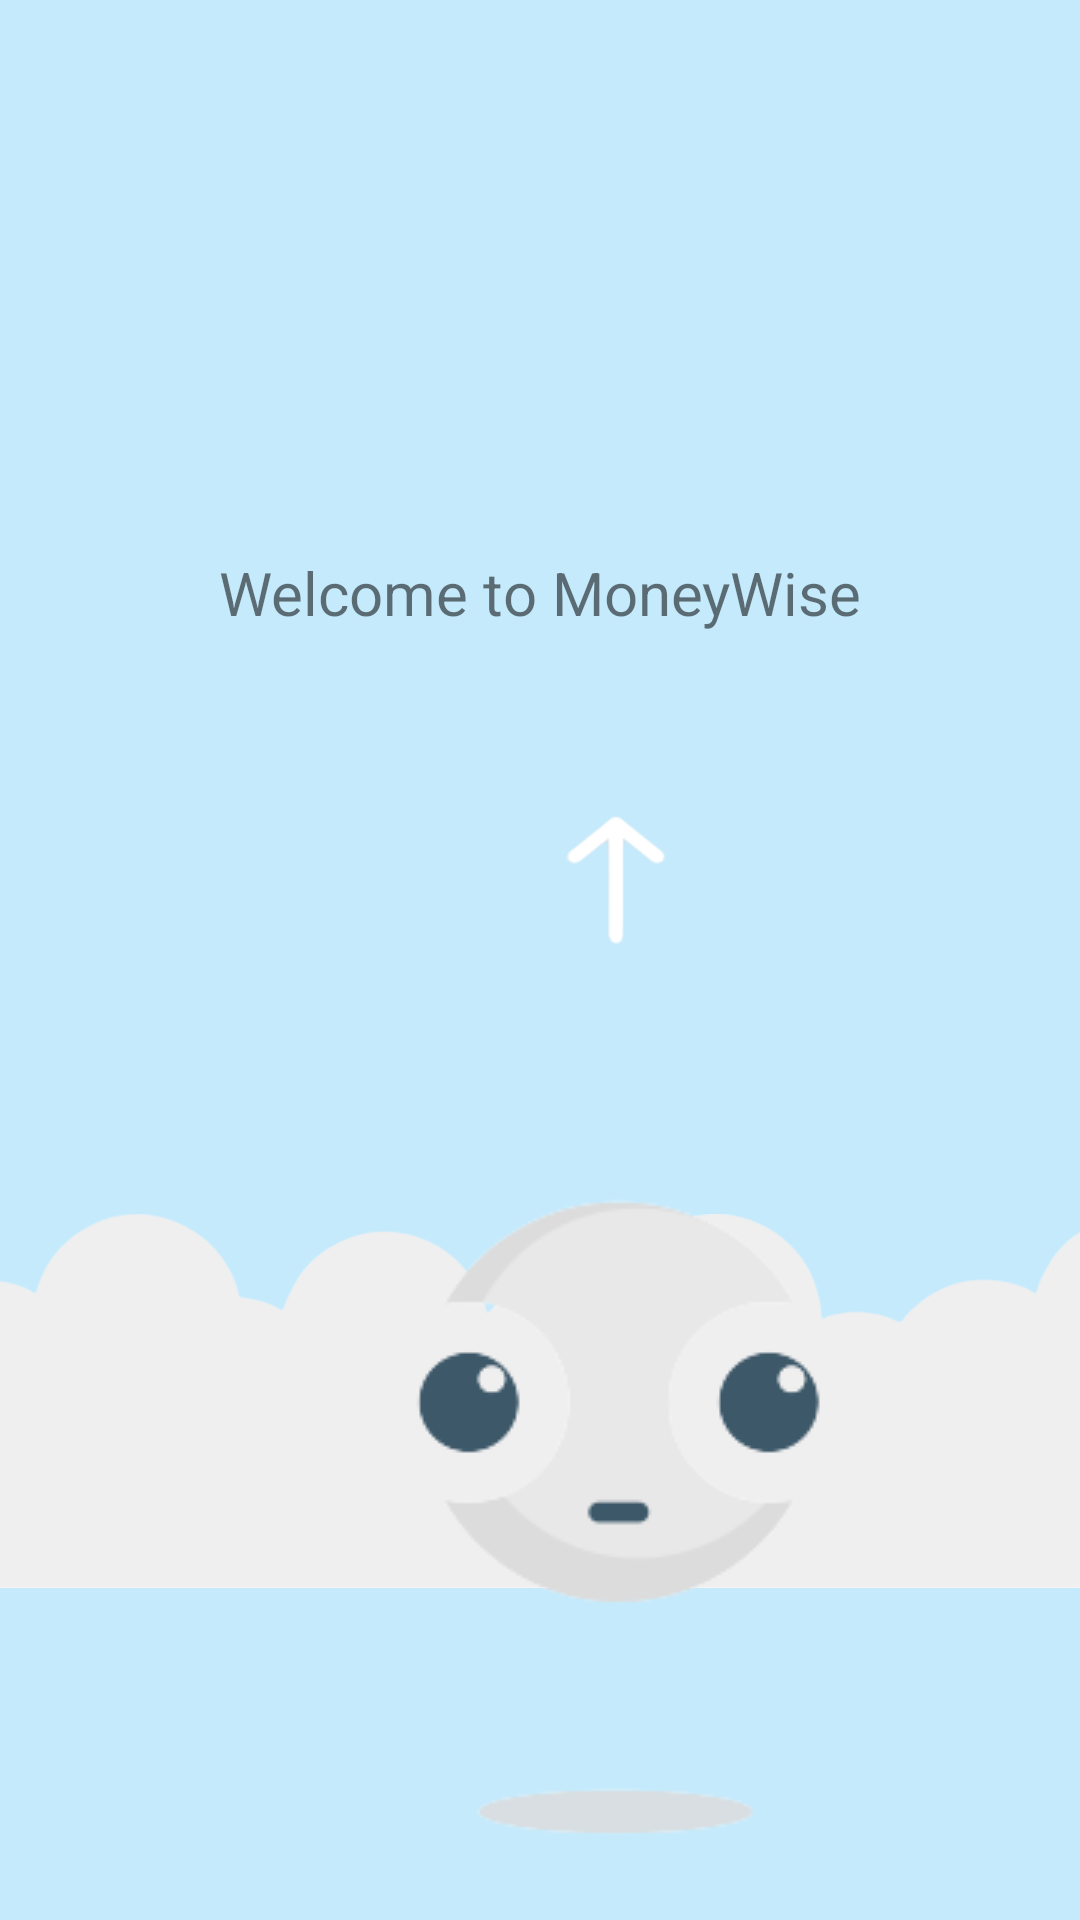

Write the Android layout XML for this screen, with the resource values it uses.
<!-- AndroidManifest.xml: application theme Theme.MWResearch -->
<!-- res/layout/fragment_intro.xml -->
<?xml version="1.0" encoding="utf-8"?>
<androidx.constraintlayout.widget.ConstraintLayout
    xmlns:android="http://schemas.android.com/apk/res/android"
    xmlns:app="http://schemas.android.com/apk/res-auto"
    xmlns:tools="http://schemas.android.com/tools"
    android:layout_width="match_parent"
    android:layout_height="match_parent"
    android:background="@color/skyBlue">

    <TextView
        android:id="@+id/welcomeToMoneyWise"
        android:layout_width="wrap_content"
        android:layout_height="wrap_content"
        android:layout_marginTop="184dp"
        android:text="Welcome to MoneyWise"
        android:textSize="20sp"
        app:layout_constraintEnd_toEndOf="parent"
        app:layout_constraintStart_toStartOf="parent"
        app:layout_constraintTop_toTopOf="parent" />

    <ImageView
        android:id="@+id/clouds"
        android:layout_width="wrap_content"
        android:layout_height="wrap_content"
        android:layout_marginTop="320dp"
        android:src="@drawable/cloud_grey_removebg_preview"
        app:layout_constraintEnd_toEndOf="parent"
        app:layout_constraintHorizontal_bias="0.0"
        app:layout_constraintStart_toStartOf="parent"
        app:layout_constraintTop_toTopOf="parent" />

    <ImageView
        android:id="@+id/neutralCharacter"
        android:layout_width="wrap_content"
        android:layout_height="wrap_content"
        android:layout_marginStart="49dp"
        android:layout_marginTop="320dp"
        android:layout_marginEnd="50dp"
        android:src="@drawable/grey_avatar_neutral_removebg_preview"
        app:layout_constraintEnd_toEndOf="parent"
        app:layout_constraintHorizontal_bias="0.0"
        app:layout_constraintStart_toStartOf="parent"
        app:layout_constraintTop_toTopOf="parent" />

    <ImageView
        android:id="@+id/tutorialArrow"
        android:layout_width="95dp"
        android:layout_height="85dp"
        android:layout_marginStart="158dp"
        android:layout_marginTop="40dp"
        android:layout_marginEnd="158dp"
        android:src="@drawable/tutorial_arrow_removebg_preview"
        app:layout_constraintEnd_toEndOf="parent"
        app:layout_constraintHorizontal_bias="0.0"
        app:layout_constraintStart_toStartOf="parent"
        app:layout_constraintTop_toBottomOf="@+id/welcomeToMoneyWise" />


</androidx.constraintlayout.widget.ConstraintLayout>
<!-- resources referenced by this layout -->
<resources>
  <color name="skyBlue">#FFC4EAFC</color>
  <!-- drawable cloud_grey_removebg_preview: png bitmap (drawable, 15773 bytes) -->
  <!-- drawable grey_avatar_neutral_removebg_preview: png bitmap (drawable, 10426 bytes) -->
  <!-- drawable tutorial_arrow_removebg_preview: png bitmap (drawable, 2369 bytes) -->
  <style name="Theme.MWResearch" parent="Theme.MaterialComponents.DayNight.DarkActionBar">
          
          <item name="colorPrimary">@color/purple_500</item>
          <item name="colorPrimaryVariant">@color/purple_700</item>
          <item name="colorOnPrimary">@color/white</item>
          
          <item name="colorSecondary">@color/teal_200</item>
          <item name="colorSecondaryVariant">@color/teal_700</item>
          <item name="colorOnSecondary">@color/black</item>
          
          <item name="android:statusBarColor" tools:targetApi="l">?attr/colorPrimaryVariant</item>
          
      </style>
  <color name="purple_500">#FF6200EE</color>
  <color name="purple_700">#FF3700B3</color>
  <color name="white">#FFFFFFFF</color>
  <color name="teal_200">#FF03DAC5</color>
  <color name="teal_700">#FF018786</color>
  <color name="black">#FF000000</color>
</resources>
